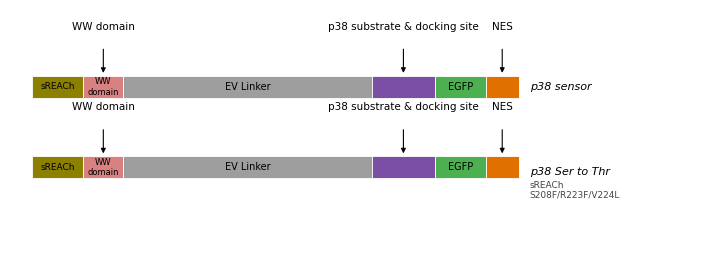

Python code for this plot:
# -*- coding: utf-8 -*-
"""
Sensor construct schematic diagram generator.
Produces a vector PDF suitable for publication figures.
"""
import matplotlib
import matplotlib.pyplot as plt
import matplotlib.patches as mpatches
from matplotlib.patches import FancyArrowPatch

matplotlib.rc('pdf', fonttype=42)
plt.rcParams["font.family"] = "Arial"

# ── Construct definitions ──────────────────────────────────────────────────────
# Each domain: label shown inside box, width (relative), fill color, optional
# arrow_label drawn above the box with a curved arrow.
CONSTRUCTS = [
    {
        "row_label": "p38 sensor",
        "domains": [
            {"label": "sREACh",   "width": 0.7, "color": "#8B8000", "fontsize": 6.5},
            {"label": "WW\ndomain","width": 0.55,"color": "#D98080", "fontsize": 6,
             "arrow_label": "WW domain"},
            {"label": "EV Linker","width": 3.4, "color": "#9E9E9E", "fontsize": 7},
            {"label": "",         "width": 0.85,"color": "#7B4FA6", "fontsize": 7,
             "arrow_label": "p38 substrate & docking site"},
            {"label": "EGFP",    "width": 0.7, "color": "#4CAF50", "fontsize": 7},
            {"label": "",        "width": 0.45,"color": "#E07000", "fontsize": 7,
             "arrow_label": "NES"},
        ],
    },
    {
        "row_label": "p38 Ser to Thr",
        "row_sublabel": "sREACh\nS208F/R223F/V224L",
        "domains": [
            {"label": "sREACh",   "width": 0.7, "color": "#8B8000", "fontsize": 6.5},
            {"label": "WW\ndomain","width": 0.55,"color": "#D98080", "fontsize": 6,
             "arrow_label": "WW domain"},
            {"label": "EV Linker","width": 3.4, "color": "#9E9E9E", "fontsize": 7},
            {"label": "",         "width": 0.85,"color": "#7B4FA6", "fontsize": 7,
             "arrow_label": "p38 substrate & docking site"},
            {"label": "EGFP",    "width": 0.7, "color": "#4CAF50", "fontsize": 7},
            {"label": "",        "width": 0.45,"color": "#E07000", "fontsize": 7,
             "arrow_label": "NES"},
        ],
    },
]

# ── Layout constants ───────────────────────────────────────────────────────────
ROW_HEIGHT      = 0.30   # height of each domain box
ROW_GAP         = 1.10   # vertical distance between row centres (data units)
ARROW_Y_OFFSET  = 0.40   # how far above box top the arrow tip sits
LABEL_Y_OFFSET  = 0.60   # how far above box top the text sits
FIG_W, FIG_H    = 7.0, 2.8

# ── Draw ───────────────────────────────────────────────────────────────────────
fig, ax = plt.subplots(figsize=(FIG_W, FIG_H))
ax.set_aspect('equal')
ax.axis('off')

total_width = sum(d["width"] for d in CONSTRUCTS[0]["domains"])
n_rows      = len(CONSTRUCTS)
total_height= (n_rows - 1) * ROW_GAP + ROW_HEIGHT + 1.5

ax.set_xlim(-0.3, total_width + 2.5)
ax.set_ylim(-0.6, total_height)

for row_idx, construct in enumerate(CONSTRUCTS):
    y_centre = (n_rows - 1 - row_idx) * ROW_GAP + ROW_HEIGHT / 2 + 0.6

    x = 0.0
    # Track which domains already have their arrow label drawn
    drawn_arrow_labels: set[str] = set()

    for dom in construct["domains"]:
        w = dom["width"]

        # Domain rectangle
        rect = mpatches.FancyBboxPatch(
            (x, y_centre - ROW_HEIGHT / 2),
            w, ROW_HEIGHT,
            boxstyle="square,pad=0",
            linewidth=0.6, edgecolor="white",
            facecolor=dom["color"],
        )
        ax.add_patch(rect)

        # Label inside box
        if dom["label"]:
            ax.text(
                x + w / 2, y_centre,
                dom["label"],
                ha="center", va="center",
                fontsize=dom.get("fontsize", 7),
                color="black", fontweight="normal",
            )

        # Arrow + label above box (avoid duplicates)
        arrow_lbl = dom.get("arrow_label", "")
        if arrow_lbl and arrow_lbl not in drawn_arrow_labels:
            drawn_arrow_labels.add(arrow_lbl)
            cx = x + w / 2   # x centre of this domain

            # Vertical arrow
            ax.annotate(
                "",
                xy=(cx, y_centre + ROW_HEIGHT / 2),
                xytext=(cx, y_centre + ROW_HEIGHT / 2 + ARROW_Y_OFFSET),
                arrowprops=dict(
                    arrowstyle="-|>",
                    color="black",
                    lw=0.8,
                    mutation_scale=7,
                ),
            )

            # Text above arrow
            ax.text(
                cx,
                y_centre + ROW_HEIGHT / 2 + LABEL_Y_OFFSET,
                arrow_lbl,
                ha="center", va="bottom",
                fontsize=7.5,
                color="black",
            )

        x += w

    # Construct name to the right of the row
    row_label    = construct.get("row_label", "")
    row_sublabel = construct.get("row_sublabel", "")
    ax.text(
        x + 0.15, y_centre,
        row_label,
        ha="left", va="center" if not row_sublabel else "top",
        fontsize=8, fontstyle="italic",
    )
    if row_sublabel:
        ax.text(
            x + 0.15, y_centre - 0.18,
            row_sublabel,
            ha="left", va="top",
            fontsize=6.5, color="#444444",
        )

plt.tight_layout(pad=0.3)

save_path = r"C:\Users\WatabeT\Documents\Git\controlFLIMage\AnalysisForFLIMage\20260329_sensor_schematic.pdf"
plt.savefig(save_path, bbox_inches="tight")
print(f"Saved: {save_path}")
plt.show()
